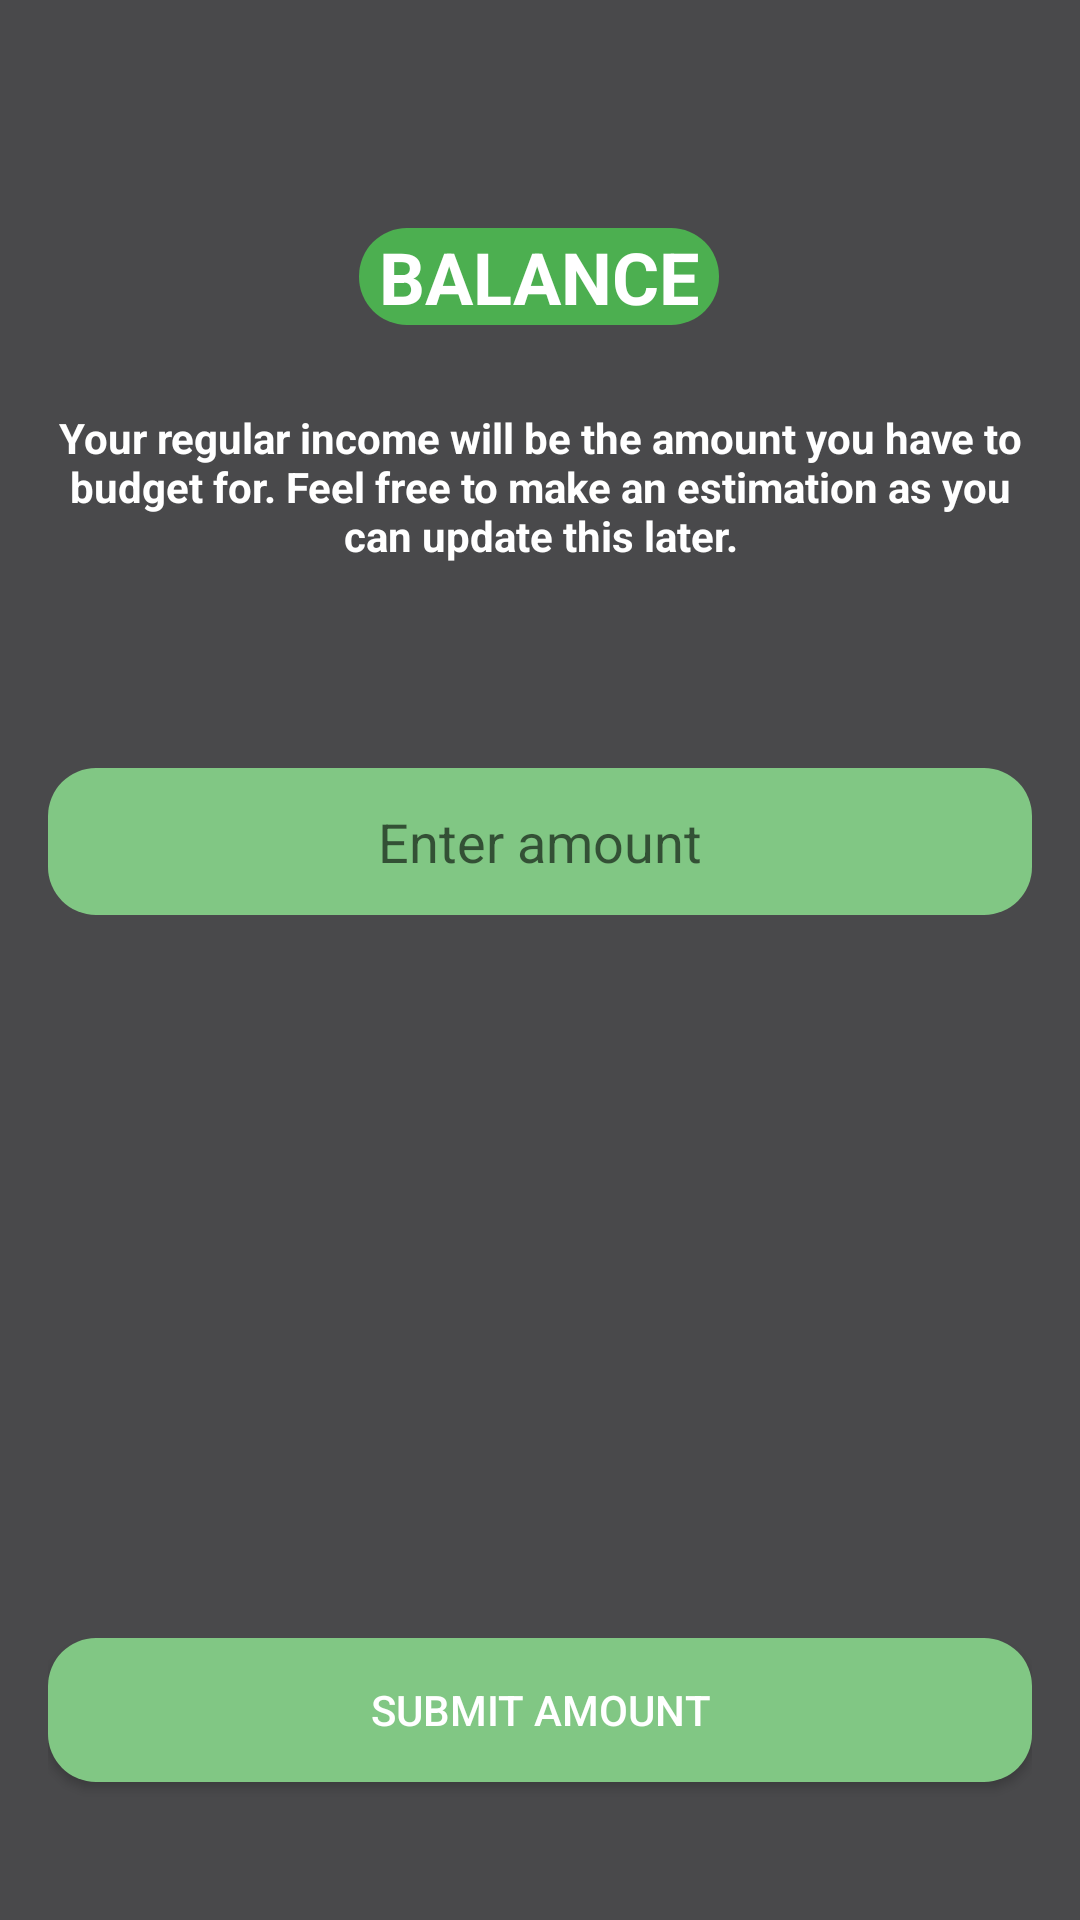

Android layout source for this screen:
<!-- AndroidManifest.xml: application theme Theme.Real -->
<!-- res/layout/fragment_blank.xml -->
<?xml version="1.0" encoding="utf-8"?>
<androidx.constraintlayout.widget.ConstraintLayout xmlns:android="http://schemas.android.com/apk/res/android"
    xmlns:app="http://schemas.android.com/apk/res-auto"
    xmlns:tools="http://schemas.android.com/tools"
    android:layout_width="match_parent"
    android:layout_height="match_parent"
    android:background="@color/grey"
    android:padding="16dp"> 

    <TextView
        android:id="@+id/text_income_title"
        android:layout_width="120dp"
        android:layout_height="wrap_content"
        android:layout_marginTop="60dp"
        android:background="@drawable/rounded_background"
        android:gravity="center"
        android:text="BALANCE"
        android:textColor="@color/white"
        android:textSize="24sp"
        android:textStyle="bold"
        app:layout_constraintEnd_toEndOf="parent"
        app:layout_constraintHorizontal_bias="0.498"
        app:layout_constraintStart_toStartOf="parent"
        app:layout_constraintTop_toTopOf="parent" />

    <TextView
        android:id="@+id/text_description"
        android:layout_width="0dp"
        android:layout_height="wrap_content"
        android:layout_marginTop="28dp"
        android:gravity="center"
        android:text="Your regular income will be the amount you have to budget for. Feel free to make an estimation as you can update this later."
        android:textColor="@color/white"
        android:textStyle="bold"
        app:layout_constraintEnd_toEndOf="parent"
        app:layout_constraintHorizontal_bias="0.0"
        app:layout_constraintStart_toStartOf="parent"
        app:layout_constraintTop_toBottomOf="@+id/text_income_title" />

    <EditText
        android:id="@+id/editTextAmount"
        android:layout_width="0dp"
        android:layout_height="49dp"
        android:layout_marginTop="68dp"
        android:background="@drawable/rounded_background"
        android:backgroundTint="@color/colorAccent"
        android:gravity="center"
        android:hint="Enter amount"
        android:padding="10dp"
        android:textColor="@color/black"
        app:layout_constraintEnd_toEndOf="parent"
        app:layout_constraintHorizontal_bias="0.0"
        app:layout_constraintStart_toStartOf="parent"
        app:layout_constraintTop_toBottomOf="@+id/text_description" />

    <Button
        android:id="@+id/btn_submit"
        android:layout_width="0dp"
        android:layout_height="wrap_content"
        android:background="@drawable/rounded_background"
        android:backgroundTint="@color/colorAccent"
        android:text="Submit Amount"
        android:textColor="@color/white"
        app:layout_constraintBottom_toBottomOf="parent"
        app:layout_constraintEnd_toEndOf="parent"
        app:layout_constraintHorizontal_bias="0.0"
        app:layout_constraintStart_toStartOf="parent"
        app:layout_constraintTop_toBottomOf="@+id/editTextAmount"
        app:layout_constraintVertical_bias="0.889" />

</androidx.constraintlayout.widget.ConstraintLayout>
<!-- resources referenced by this layout -->
<resources>
  <color name="black">#FF000000</color>
  <color name="colorAccent">#81C784</color>
  <color name="grey">#49494B</color>
  <color name="white">#FFFFFFFF</color>
  <!-- drawable rounded_background (drawable) -->
  <?xml version="1.0" encoding="utf-8"?>
  <shape xmlns:android="http://schemas.android.com/apk/res/android"
      android:shape="rectangle">
      <corners android:radius="16dp"/> 
      <solid android:color="@color/colorPrimary"/> 
  </shape>
  <style name="Theme.Real" parent="Base.Theme.Real" />
  <color name="colorPrimary">#4CAF50</color>
  <style name="Base.Theme.Real" parent="Theme.AppCompat.Light.NoActionBar">
          
          
      </style>
</resources>
